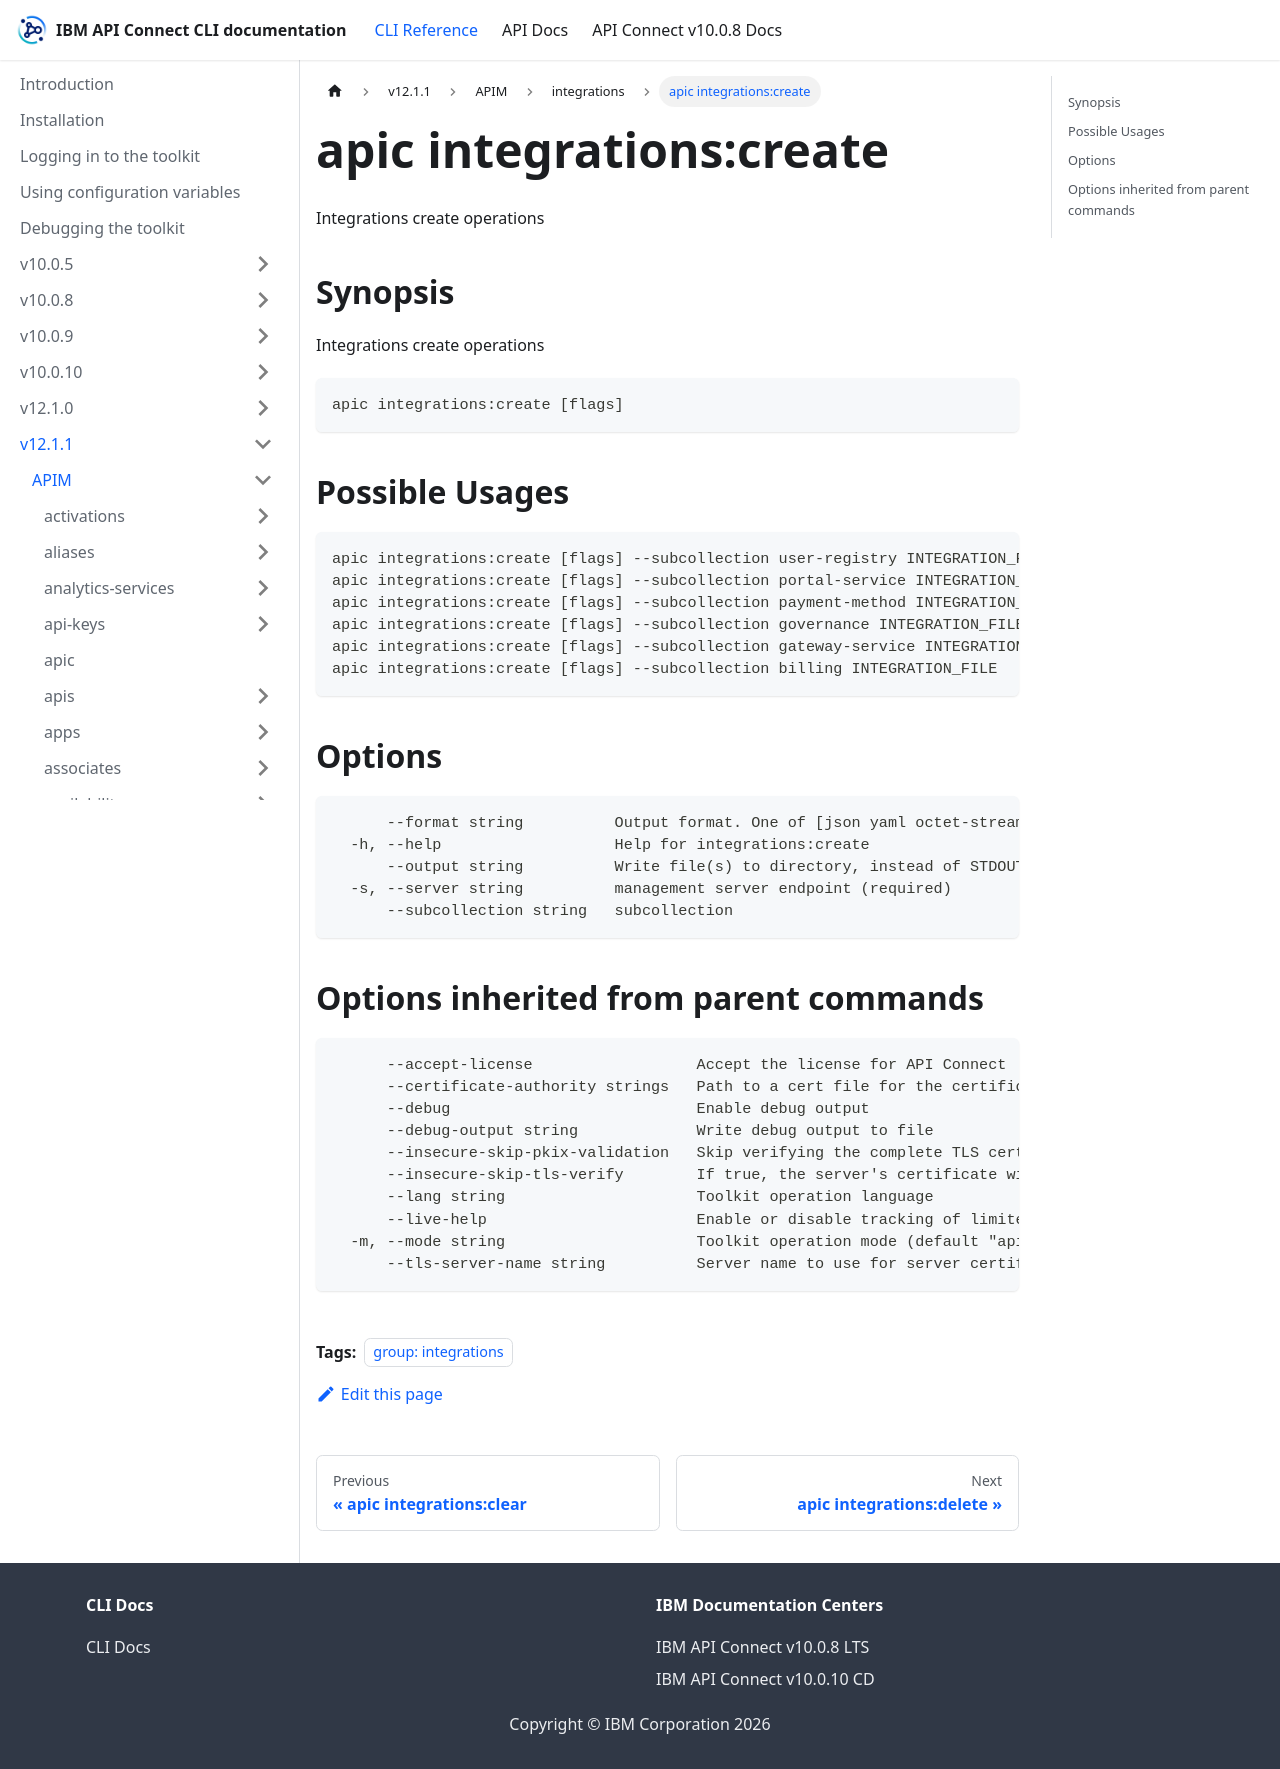

repository: ibm-apiconnect/clidocs · page: docs/v1211/apim/integrations/apic_integrations_create.html · generator: docusaurus

---
tags:
- "group: integrations"
---
# apic integrations:create

Integrations create operations

## Synopsis

Integrations create operations

```
apic integrations:create [flags]
```

## Possible Usages

```
apic integrations:create [flags] --subcollection user-registry INTEGRATION_FILE
apic integrations:create [flags] --subcollection portal-service INTEGRATION_FILE
apic integrations:create [flags] --subcollection payment-method INTEGRATION_FILE
apic integrations:create [flags] --subcollection governance INTEGRATION_FILE
apic integrations:create [flags] --subcollection gateway-service INTEGRATION_FILE
apic integrations:create [flags] --subcollection billing INTEGRATION_FILE
```

## Options

```
      --format string          Output format. One of [json yaml octet-stream go-template=... go-template-file=...], defaults to yaml.
  -h, --help                   Help for integrations:create
      --output string          Write file(s) to directory, instead of STDOUT (default "-")
  -s, --server string          management server endpoint (required)
      --subcollection string   subcollection
```

## Options inherited from parent commands

```
      --accept-license                  Accept the license for API Connect
      --certificate-authority strings   Path to a cert file for the certificate authority
      --debug                           Enable debug output
      --debug-output string             Write debug output to file
      --insecure-skip-pkix-validation   Skip verifying the complete TLS certificate chain (insecure)
      --insecure-skip-tls-verify        If true, the server's certificate will not be checked for validity. This will make your HTTPS connections insecure
      --lang string                     Toolkit operation language
      --live-help                       Enable or disable tracking of limited usage information
  -m, --mode string                     Toolkit operation mode (default "apim")
      --tls-server-name string          Server name to use for server certificate validation. If it is not provided, the hostname used to contact the server is used
```
